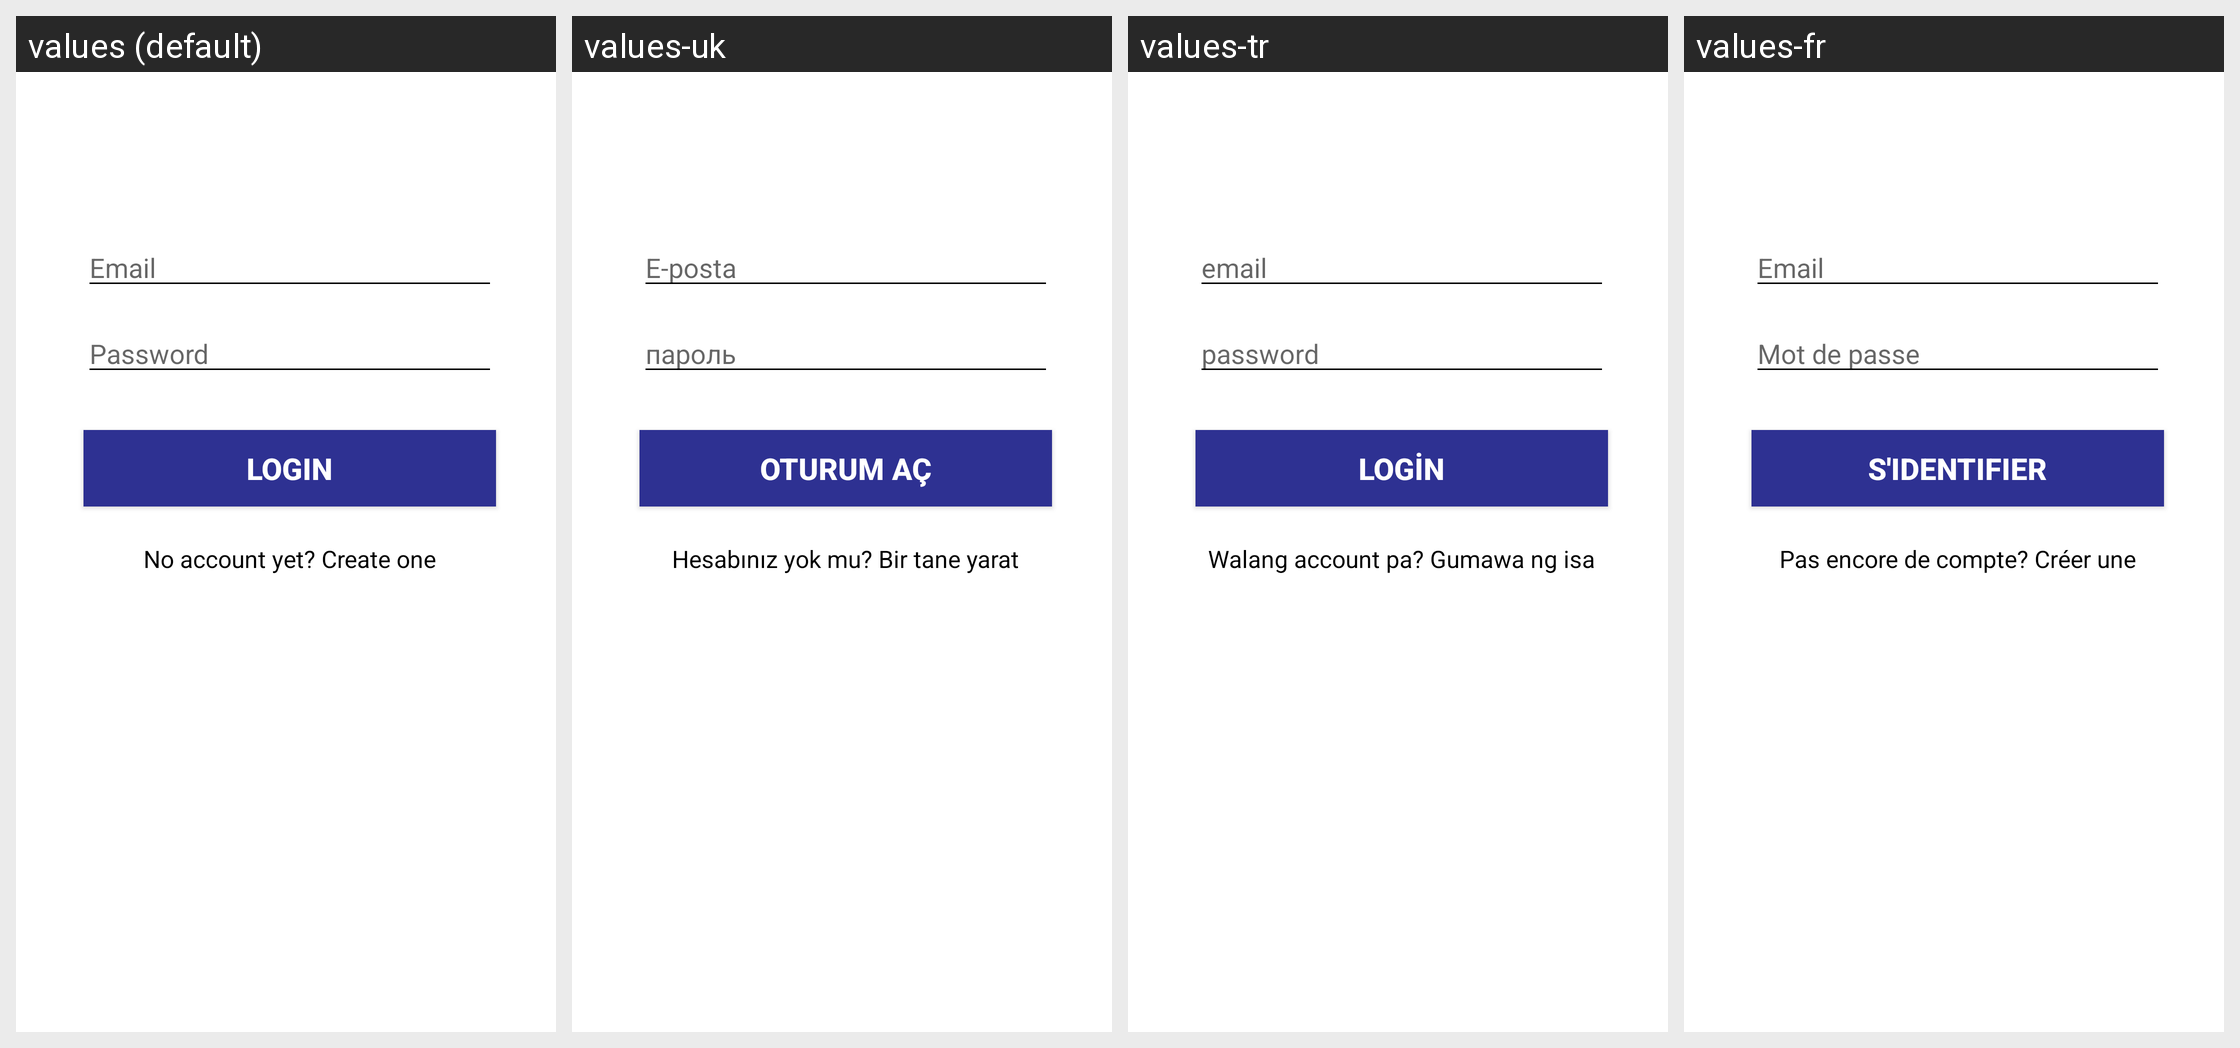

For this localized Android screen grid, give each drawn string resource with its value in every locale shown.
Android screen res/layout/activity_login.xml rendered under 4 locales, left to right: values (default), values-uk, values-tr, values-fr. Device: Nexus 5 (rendered at 1080×1920; each locale shown at half size, 540×960, under a caption strip naming it); theme AppTheme.
Other locales in the repository, not shown: values-ar, values-es, values-it, values-pt, values-ru, values-tl.
Strings drawn on this screen, with the default value and each locale's value (text and hints the layout hard-codes, and strings that could not be matched under every locale, appear in the picture but are not listed):

email
  values: Email
  values-uk: E-posta
  values-tr: email
  values-fr: Email

password
  values: Password
  values-uk: пароль
  values-tr: password
  values-fr: Mot de passe

login
  values: Login
  values-uk: Oturum aç
  values-tr: login
  values-fr: S'identifier

no_account
  values: No account yet? Create one
  values-uk: Hesabınız yok mu? Bir tane yarat
  values-tr: Walang account pa? Gumawa ng isa
  values-fr: Pas encore de compte? Créer une
